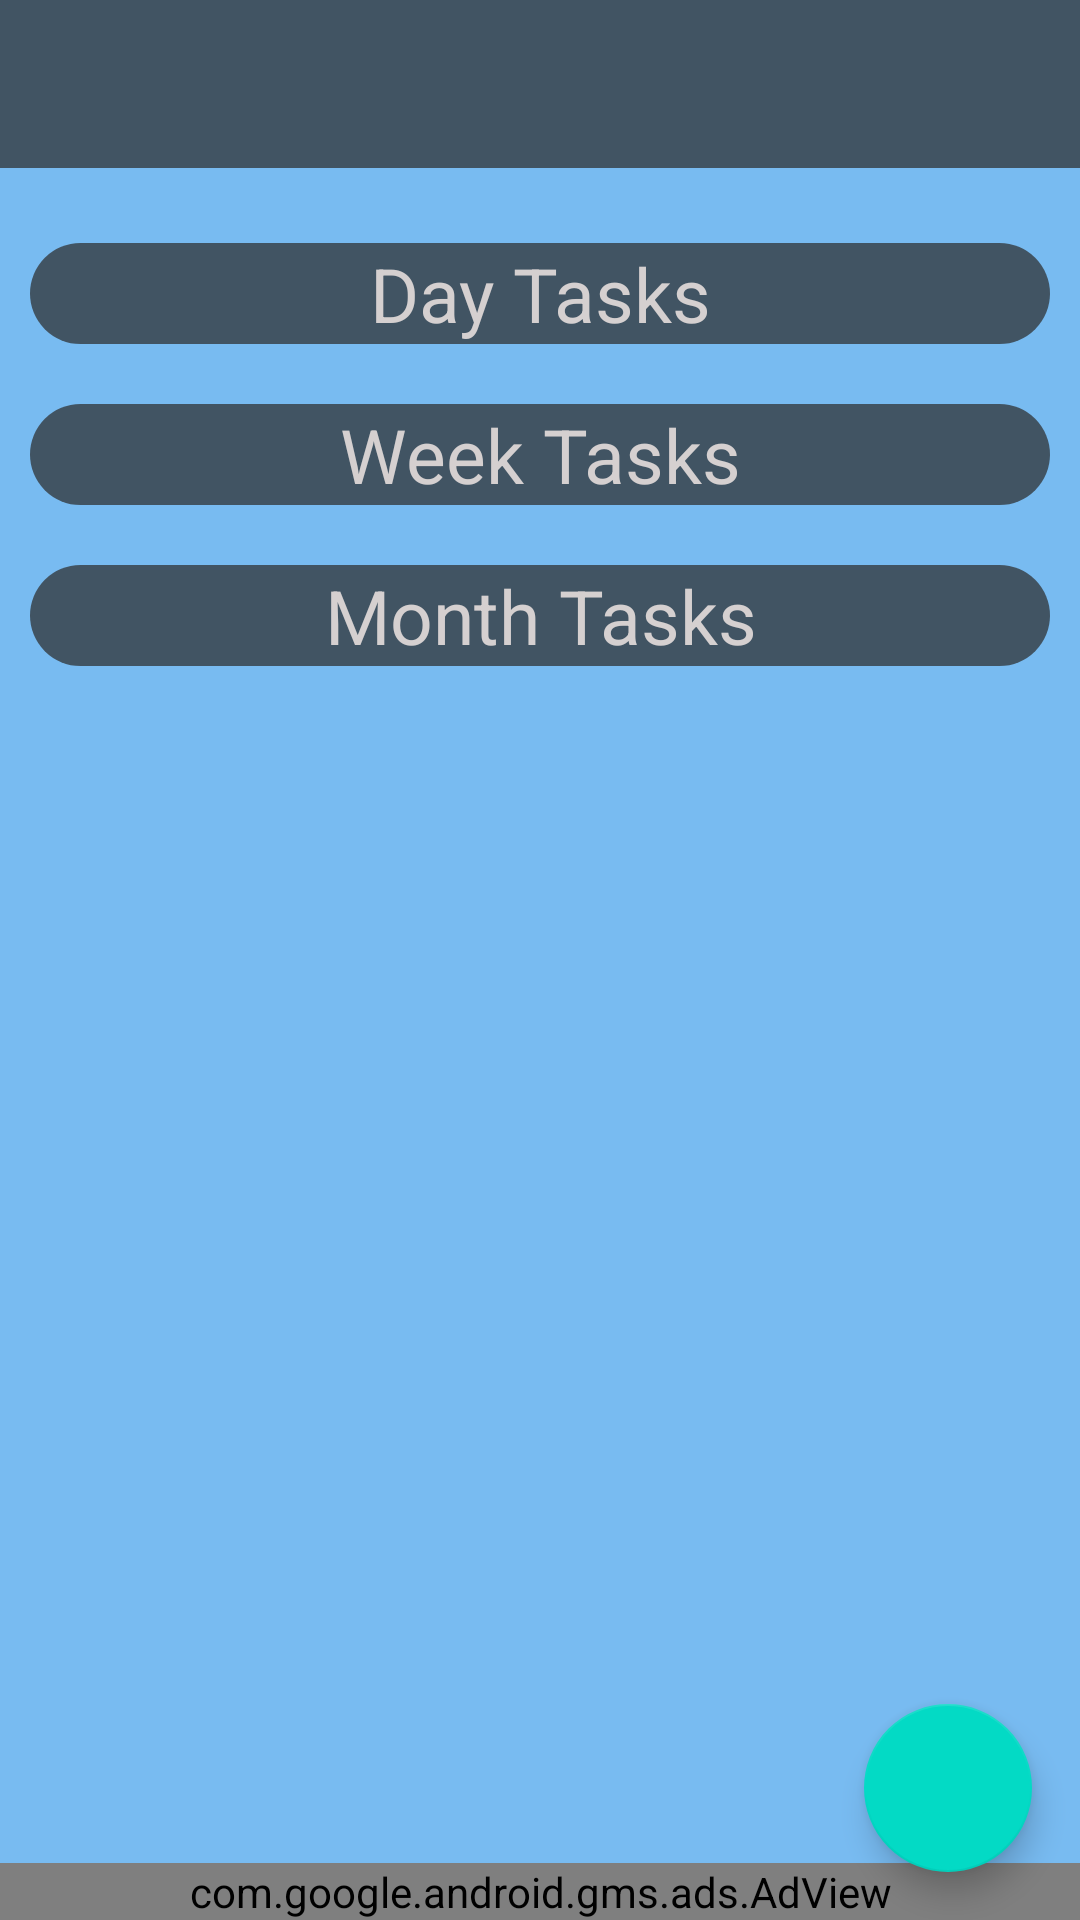

Reconstruct the res/layout file that produces this screen, plus the resources it refers to.
<!-- AndroidManifest.xml: application theme Theme.MyList -->
<!-- res/layout/activity_main.xml -->
<?xml version="1.0" encoding="utf-8"?>
<androidx.coordinatorlayout.widget.CoordinatorLayout
    xmlns:android="http://schemas.android.com/apk/res/android"
    xmlns:app="http://schemas.android.com/apk/res-auto"
    xmlns:tools="http://schemas.android.com/tools"
    android:layout_width="match_parent"
    android:layout_height="match_parent"
    android:background="@color/background_color"
    tools:context=".MainActivity">
        <LinearLayout
            android:layout_width="match_parent"
            android:layout_height="match_parent"
            android:orientation="vertical">
<androidx.appcompat.widget.Toolbar
    android:id="@+id/toolbar_ID"
    android:layout_width="match_parent"
    android:layout_height="wrap_content"
    android:background="#415463"
    android:layout_marginBottom="15dp"/>
            <TextView
                android:id="@+id/showdaylist"
                android:layout_width="match_parent"
                android:layout_height="wrap_content"
                android:textSize="@dimen/titelsize"
                android:gravity="center"
                android:layout_margin="@dimen/titelmargin"
                android:textColor="#D5D0D0"
                android:text="@string/textday"
                android:background="@drawable/titel_style"/>
            <LinearLayout
                android:layout_width="match_parent"
                android:layout_height="wrap_content"
                android:orientation="vertical"
                >
                <ListView
                    android:id="@+id/list_days"
                    android:layout_width="match_parent"
                    android:layout_height="wrap_content"
                    android:visibility="gone"
                    />
            </LinearLayout>

            <TextView
                android:id="@+id/showeeklist"
                android:layout_width="match_parent"
                android:layout_height="wrap_content"
                android:layout_margin="@dimen/titelmargin"
                android:background="@drawable/titel_style"
                android:gravity="center"
                android:text="@string/textweek"
                android:textColor="#D5D0D0"
                android:textSize="@dimen/titelsize" />
            <LinearLayout
                android:layout_width="match_parent"
                android:layout_height="wrap_content"
                android:orientation="vertical"
                >
            <ListView
                android:id="@+id/list_weekly"
                android:layout_width="match_parent"
                android:layout_height="wrap_content"
                android:visibility="gone"

                />
            </LinearLayout>

            <TextView
                android:id="@+id/showmonthlist"
                android:layout_width="match_parent"
                android:layout_height="wrap_content"
                android:layout_margin="@dimen/titelmargin"
                android:background="@drawable/titel_style"
                android:gravity="center"
                android:text="@string/textmonth"
                android:textColor="#D5D0D0"
                android:textSize="@dimen/titelsize" />
            <LinearLayout
                android:layout_width="match_parent"
                android:layout_height="wrap_content"
                android:orientation="vertical"
                >
                <ListView
                    android:id="@+id/list_montly"
                    android:layout_width="match_parent"
                    android:layout_height="wrap_content"
                    android:visibility="gone"
                    />

            </LinearLayout>
            <LinearLayout
                android:layout_width="match_parent"
                android:layout_height="match_parent"
                >
                <com.google.android.gms.ads.AdView
                    xmlns:ads="http://schemas.android.com/apk/res-auto"
                    android:id="@+id/adView"
                    android:layout_width="match_parent"
                    android:layout_height="wrap_content"
                    android:layout_centerHorizontal="true"
                    android:layout_alignParentBottom="true"
                    ads:adSize="BANNER"
                    android:layout_gravity="bottom"
                    ads:adUnitId="ca-app-pub-3940256099942544/6300978111">
                </com.google.android.gms.ads.AdView>
            </LinearLayout>
        </LinearLayout>
    <com.google.android.material.floatingactionbutton.FloatingActionButton
        android:id="@+id/fab"
        android:layout_width="wrap_content"
        android:layout_height="wrap_content"
        android:layout_gravity="end|bottom"
        android:layout_margin="@dimen/fabmargin"
        android:src="@drawable/ic_add"
        />


</androidx.coordinatorlayout.widget.CoordinatorLayout>
<!-- resources referenced by this layout -->
<resources>
  <color name="background_color">#78BBF1</color>
  <dimen name="fabmargin">16dp</dimen>
  <dimen name="titelmargin">10dp</dimen>
  <dimen name="titelsize">25dp</dimen>
  <!-- drawable titel_style (drawable) -->
  <?xml version="1.0" encoding="utf-8"?>
  <shape
      android:shape="rectangle"
      xmlns:android="http://schemas.android.com/apk/res/android">
  <gradient
      android:startColor="@color/titleColor"
      android:centerColor="@color/titleColor"
      android:endColor="@color/titleColor"/>
      <corners
          android:radius="20dp"/>
  
  </shape>
  <string name="textday">Day Tasks</string>
  <string name="textmonth">Month Tasks</string>
  <string name="textweek">Week Tasks</string>
  <style name="Theme.MyList" parent="Theme.MaterialComponents.DayNight.NoActionBar">
          
          <item name="colorPrimary">#0721B6</item>
          <item name="colorPrimaryVariant">@color/titleColor</item>
          <item name="colorOnPrimary">@color/white</item>
          
          <item name="colorSecondary">@color/teal_200</item>
          <item name="colorSecondaryVariant">@color/teal_700</item>
          <item name="colorOnSecondary">@color/black</item>
          
          <item name="android:statusBarColor" tools:targetApi="l">?attr/colorPrimaryVariant</item>
          
      </style>
  <color name="titleColor">#415463</color>
  <color name="white">#FFFFFFFF</color>
  <color name="teal_200">#FF03DAC5</color>
  <color name="teal_700">#FF018786</color>
  <color name="black">#FF000000</color>
</resources>
